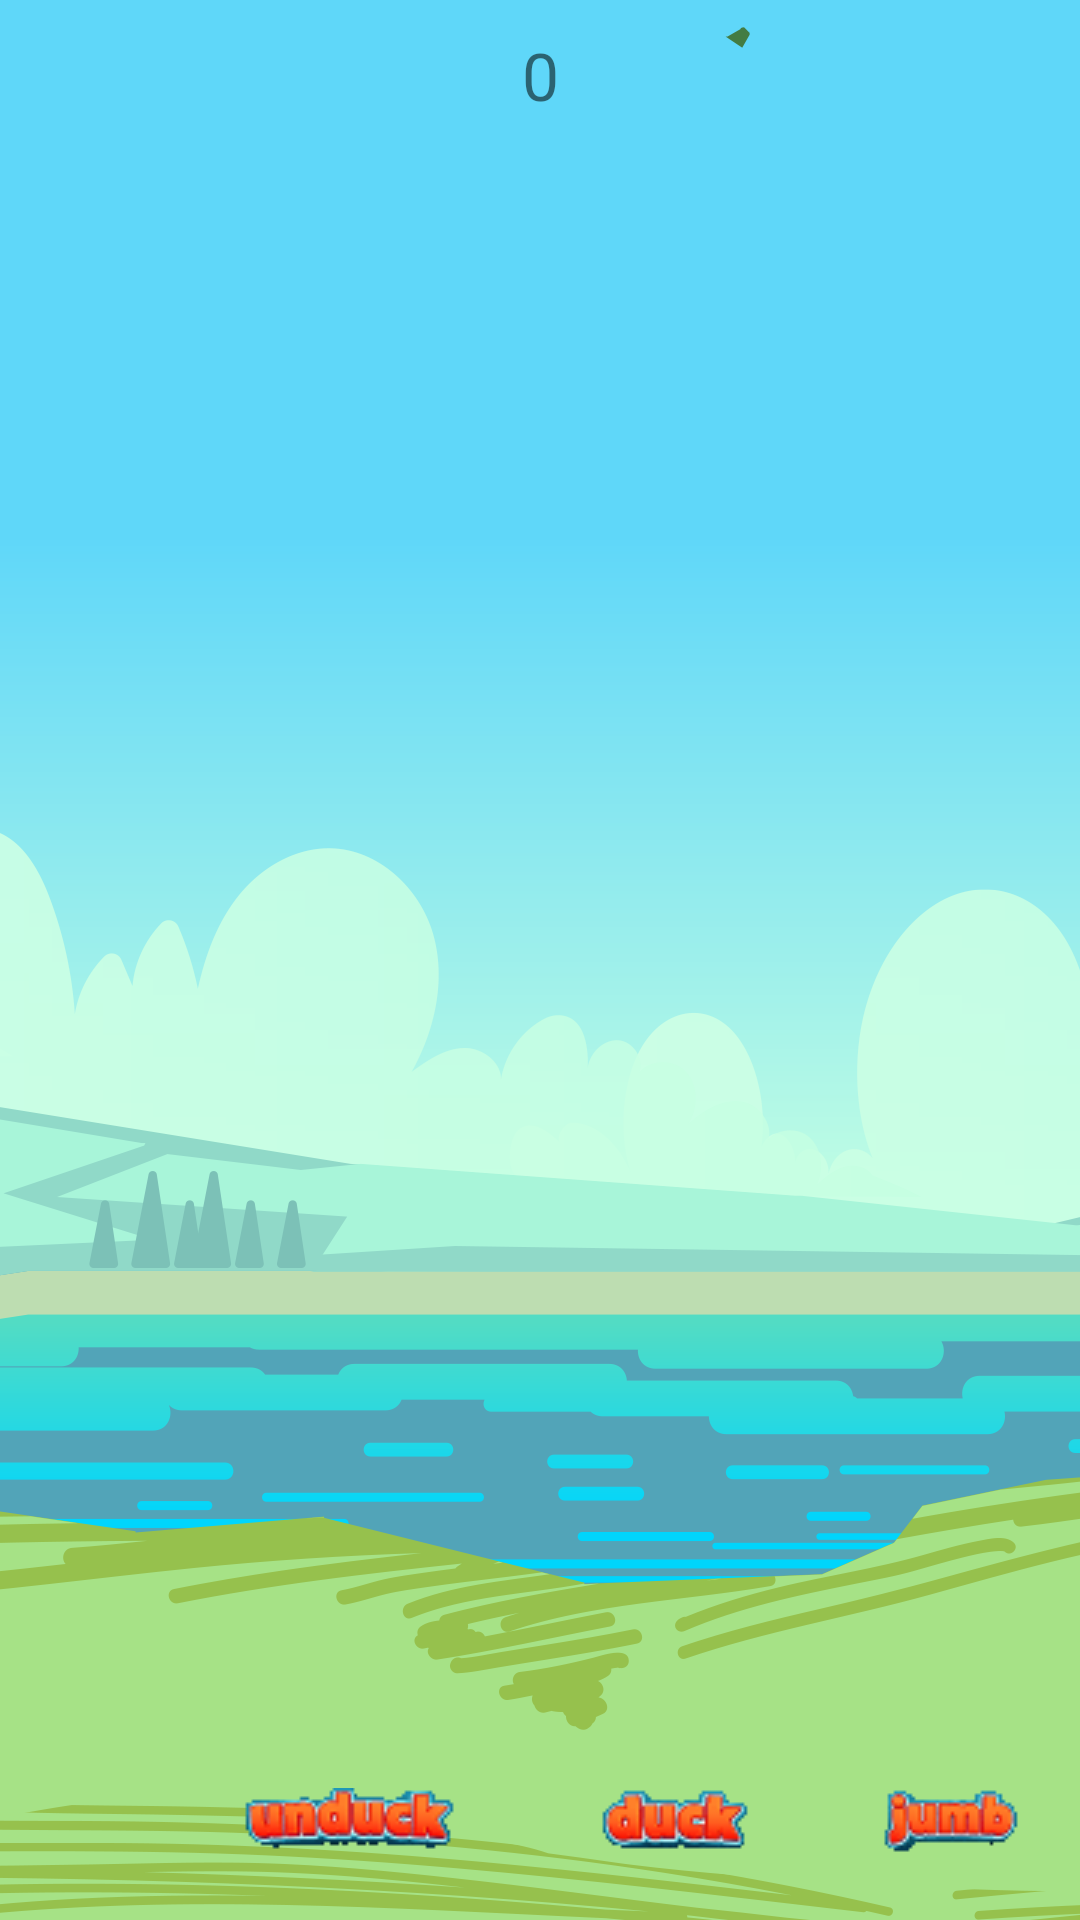

This screen was rendered from an Android layout file. Write that file and the resources it references.
<!-- AndroidManifest.xml: application theme Theme.TK88 -->
<!-- res/layout/activity_play_game.xml -->
<?xml version="1.0" encoding="utf-8"?>
<androidx.constraintlayout.widget.ConstraintLayout xmlns:android="http://schemas.android.com/apk/res/android"
    xmlns:app="http://schemas.android.com/apk/res-auto"
    xmlns:tools="http://schemas.android.com/tools"
    android:layout_width="match_parent"
    android:layout_height="match_parent"
    android:background="@drawable/man"
    tools:context=".Dinosaur.GameInDo">


    <androidx.constraintlayout.widget.ConstraintLayout
        android:id="@+id/relativeLayout"
        android:layout_width="match_parent"
        android:layout_height="match_parent"
        android:baselineAligned="false"
        tools:layout_editor_absoluteX="0dp"
        tools:layout_editor_absoluteY="-16dp">
        <TextView
            android:id="@+id/scoreLabel"
            android:layout_width="match_parent"
            android:layout_height="50dp"
            android:gravity="center"
            android:text="0"
            android:textSize="22sp"
            app:layout_constraintLeft_toLeftOf="parent"
            app:layout_constraintRight_toRightOf="parent"
            app:layout_constraintTop_toTopOf="parent" />


        <ImageView
            android:id="@+id/ground_animation"
            android:layout_width="1827dp"
            android:layout_height="wrap_content"
            android:orientation="vertical"
            app:layout_constraintBottom_toBottomOf="parent"
            app:layout_constraintTop_toTopOf="parent"
            app:layout_constraintVertical_bias="0.514"
            tools:layout_editor_absoluteX="25dp"
            tools:ignore="MissingConstraints" />

        <ImageView
            android:id="@+id/dino_animation"
            android:layout_width="50dp"
            android:layout_height="wrap_content"
            android:layout_marginTop="300dp"
            android:layout_marginBottom="300dp"
            android:contentDescription="TODO"
            android:gravity="center"
            android:orientation="vertical"
            app:layout_constraintBottom_toBottomOf="parent"
            app:layout_constraintStart_toStartOf="parent"
            app:layout_constraintTop_toTopOf="parent"
            tools:layout_conversion_wrapHeight="118"
            tools:layout_conversion_wrapWidth="131"></ImageView>

        <ImageView
            android:id="@+id/dino_dead"
            android:layout_width="50dp"
            android:layout_height="wrap_content"
            android:layout_marginTop="300dp"
            android:layout_marginBottom="300dp"
            android:contentDescription="TODO"
            android:gravity="center"
            android:orientation="vertical"
            app:layout_constraintBottom_toBottomOf="parent"
            app:layout_constraintStart_toStartOf="parent"
            app:layout_constraintTop_toTopOf="parent"
            tools:layout_conversion_wrapHeight="118"
            tools:layout_conversion_wrapWidth="131"></ImageView>

        <ImageView
            android:id="@+id/dino_ducking_animation"
            android:layout_width="50dp"
            android:layout_height="wrap_content"
            android:layout_marginTop="300dp"
            android:layout_marginBottom="300dp"
            android:contentDescription="TODO"
            android:gravity="center"
            android:orientation="vertical"
            app:layout_constraintBottom_toBottomOf="parent"
            app:layout_constraintStart_toStartOf="parent"
            app:layout_constraintTop_toTopOf="parent"
            tools:layout_conversion_wrapHeight="118"
            tools:layout_conversion_wrapWidth="131"></ImageView>

        <ImageView
            android:id="@+id/dino_jump_animation"
            android:layout_width="50dp"
            android:layout_height="wrap_content"
            android:layout_marginTop="300dp"
            android:layout_marginBottom="300dp"
            android:contentDescription="TODO"
            android:gravity="center"
            android:orientation="vertical"
            app:layout_constraintBottom_toBottomOf="parent"
            app:layout_constraintStart_toStartOf="parent"
            app:layout_constraintTop_toTopOf="parent"
            tools:layout_conversion_wrapHeight="118"
            tools:layout_conversion_wrapWidth="131"></ImageView>

        <ImageView
            android:id="@+id/obstacle1_animation"
            android:layout_width="25dp"
            android:layout_height="wrap_content"
            android:layout_marginStart="370dp"
            android:layout_marginTop="300dp"
            android:layout_marginEnd="16dp"
            android:layout_marginBottom="300dp"
            android:contentDescription="TODO"
            android:orientation="vertical"
            app:layout_constraintBottom_toBottomOf="parent"
            app:layout_constraintEnd_toEndOf="parent"
            app:layout_constraintStart_toStartOf="parent"
            app:layout_constraintTop_toTopOf="parent"
            tools:layout_conversion_wrapHeight="126"
            tools:layout_conversion_wrapWidth="66"></ImageView>

        <ImageView
            android:id="@+id/obstacle2_animation"
            android:layout_width="25dp"
            android:layout_height="wrap_content"
            android:layout_marginStart="370dp"
            android:layout_marginTop="300dp"
            android:layout_marginEnd="17dp"
            android:layout_marginBottom="300dp"
            android:contentDescription="TODO"
            android:orientation="vertical"
            app:layout_constraintBottom_toBottomOf="parent"
            app:layout_constraintEnd_toEndOf="parent"
            app:layout_constraintStart_toStartOf="parent"
            app:layout_constraintTop_toTopOf="parent"
            tools:layout_conversion_wrapHeight="126"
            tools:layout_conversion_wrapWidth="66"></ImageView>

        <ImageView
            android:id="@+id/obstacle3_animation"
            android:layout_width="51dp"
            android:layout_height="wrap_content"
            android:layout_marginStart="370dp"
            android:layout_marginTop="300dp"
            android:layout_marginEnd="16dp"
            android:layout_marginBottom="300dp"
            android:contentDescription="TODO"
            android:orientation="vertical"
            app:layout_constraintBottom_toBottomOf="parent"
            app:layout_constraintEnd_toEndOf="parent"
            app:layout_constraintStart_toStartOf="parent"
            app:layout_constraintTop_toTopOf="parent"
            tools:layout_conversion_wrapHeight="126"
            tools:layout_conversion_wrapWidth="66"></ImageView>

        <ImageView
            android:id="@+id/obstacle4_animation"
            android:layout_width="49dp"
            android:layout_height="wrap_content"
            android:layout_marginStart="370dp"
            android:layout_marginTop="300dp"
            android:layout_marginEnd="16dp"
            android:layout_marginBottom="300dp"
            android:contentDescription="TODO"
            android:orientation="vertical"
            app:layout_constraintBottom_toBottomOf="parent"
            app:layout_constraintEnd_toEndOf="parent"
            app:layout_constraintStart_toStartOf="parent"
            app:layout_constraintTop_toTopOf="parent"
            tools:layout_conversion_wrapHeight="126"
            tools:layout_conversion_wrapWidth="66"></ImageView>

        <ImageView
            android:id="@+id/obstacle5_animation"
            android:layout_width="34dp"
            android:layout_height="wrap_content"
            android:layout_marginStart="370dp"
            android:layout_marginTop="300dp"
            android:layout_marginEnd="16dp"
            android:layout_marginBottom="300dp"
            android:contentDescription="TODO"
            android:orientation="vertical"
            app:layout_constraintBottom_toBottomOf="parent"
            app:layout_constraintEnd_toEndOf="parent"
            app:layout_constraintStart_toStartOf="parent"
            app:layout_constraintTop_toTopOf="parent"
            tools:layout_conversion_wrapHeight="126"
            tools:layout_conversion_wrapWidth="66"></ImageView>

        <ImageView
            android:id="@+id/obstacle0_animation"
            android:layout_width="50dp"
            android:layout_height="wrap_content"
            android:layout_marginStart="370dp"
            android:layout_marginTop="300dp"
            android:layout_marginEnd="16dp"
            android:layout_marginBottom="370dp"
            android:contentDescription="TODO"
            android:orientation="vertical"
            app:layout_constraintBottom_toBottomOf="parent"
            app:layout_constraintEnd_toEndOf="parent"
            app:layout_constraintStart_toStartOf="parent"
            app:layout_constraintTop_toTopOf="parent"
            tools:layout_conversion_wrapHeight="126"
            tools:layout_conversion_wrapWidth="66"/>

        <ImageButton
            android:id="@+id/unduck"
            android:layout_width="wrap_content"
            android:layout_height="wrap_content"
            android:layout_marginStart="60dp"
            android:layout_marginBottom="20dp"
            android:background="#00FFFFFF"
            android:padding="0dp"
            app:layout_constraintBottom_toBottomOf="parent"
            app:layout_constraintStart_toStartOf="parent"
            app:srcCompat="@drawable/bthree" />

        <ImageButton
            android:id="@+id/duck"
            android:layout_width="wrap_content"
            android:layout_height="wrap_content"
            android:layout_marginStart="15dp"
            android:layout_marginBottom="20dp"
            android:background="#00FFFFFF"
            android:padding="0dp"
            app:layout_constraintBottom_toBottomOf="parent"
            app:layout_constraintStart_toEndOf="@+id/unduck"
            app:srcCompat="@drawable/bone" />

        <ImageButton
            android:id="@+id/jump"
            android:layout_width="wrap_content"
            android:layout_height="wrap_content"
            android:layout_marginStart="15dp"
            android:layout_marginBottom="20dp"
            android:background="#00FFFFFF"
            app:layout_constraintBottom_toBottomOf="parent"
            app:layout_constraintStart_toEndOf="@+id/duck"
            app:srcCompat="@drawable/btwo" />

    </androidx.constraintlayout.widget.ConstraintLayout>
</androidx.constraintlayout.widget.ConstraintLayout>
<!-- resources referenced by this layout -->
<resources>
  <!-- drawable bone: png bitmap (drawable, 3731 bytes) -->
  <!-- drawable bthree: png bitmap (drawable, 4300 bytes) -->
  <!-- drawable btwo: png bitmap (drawable, 3484 bytes) -->
  <!-- drawable man: png bitmap (drawable, 74801 bytes) -->
  <style name="Theme.TK88" parent="Theme.MaterialComponents.DayNight.NoActionBar">
          
          <item name="colorPrimary">@color/purple_500</item>
          <item name="colorPrimaryVariant">@color/purple_700</item>
          <item name="colorOnPrimary">@color/white</item>
          
          <item name="colorSecondary">@color/teal_200</item>
          <item name="colorSecondaryVariant">@color/teal_700</item>
          <item name="colorOnSecondary">@color/black</item>
          
          <item name="android:statusBarColor">?attr/colorPrimaryVariant</item>
          
      </style>
  <color name="purple_500">#FF6200EE</color>
  <color name="purple_700">#DBD9E1</color>
  <color name="white">#FFFFFFFF</color>
  <color name="teal_200">#FF03DAC5</color>
  <color name="teal_700">#FF018786</color>
  <color name="black">#FF000000</color>
</resources>
